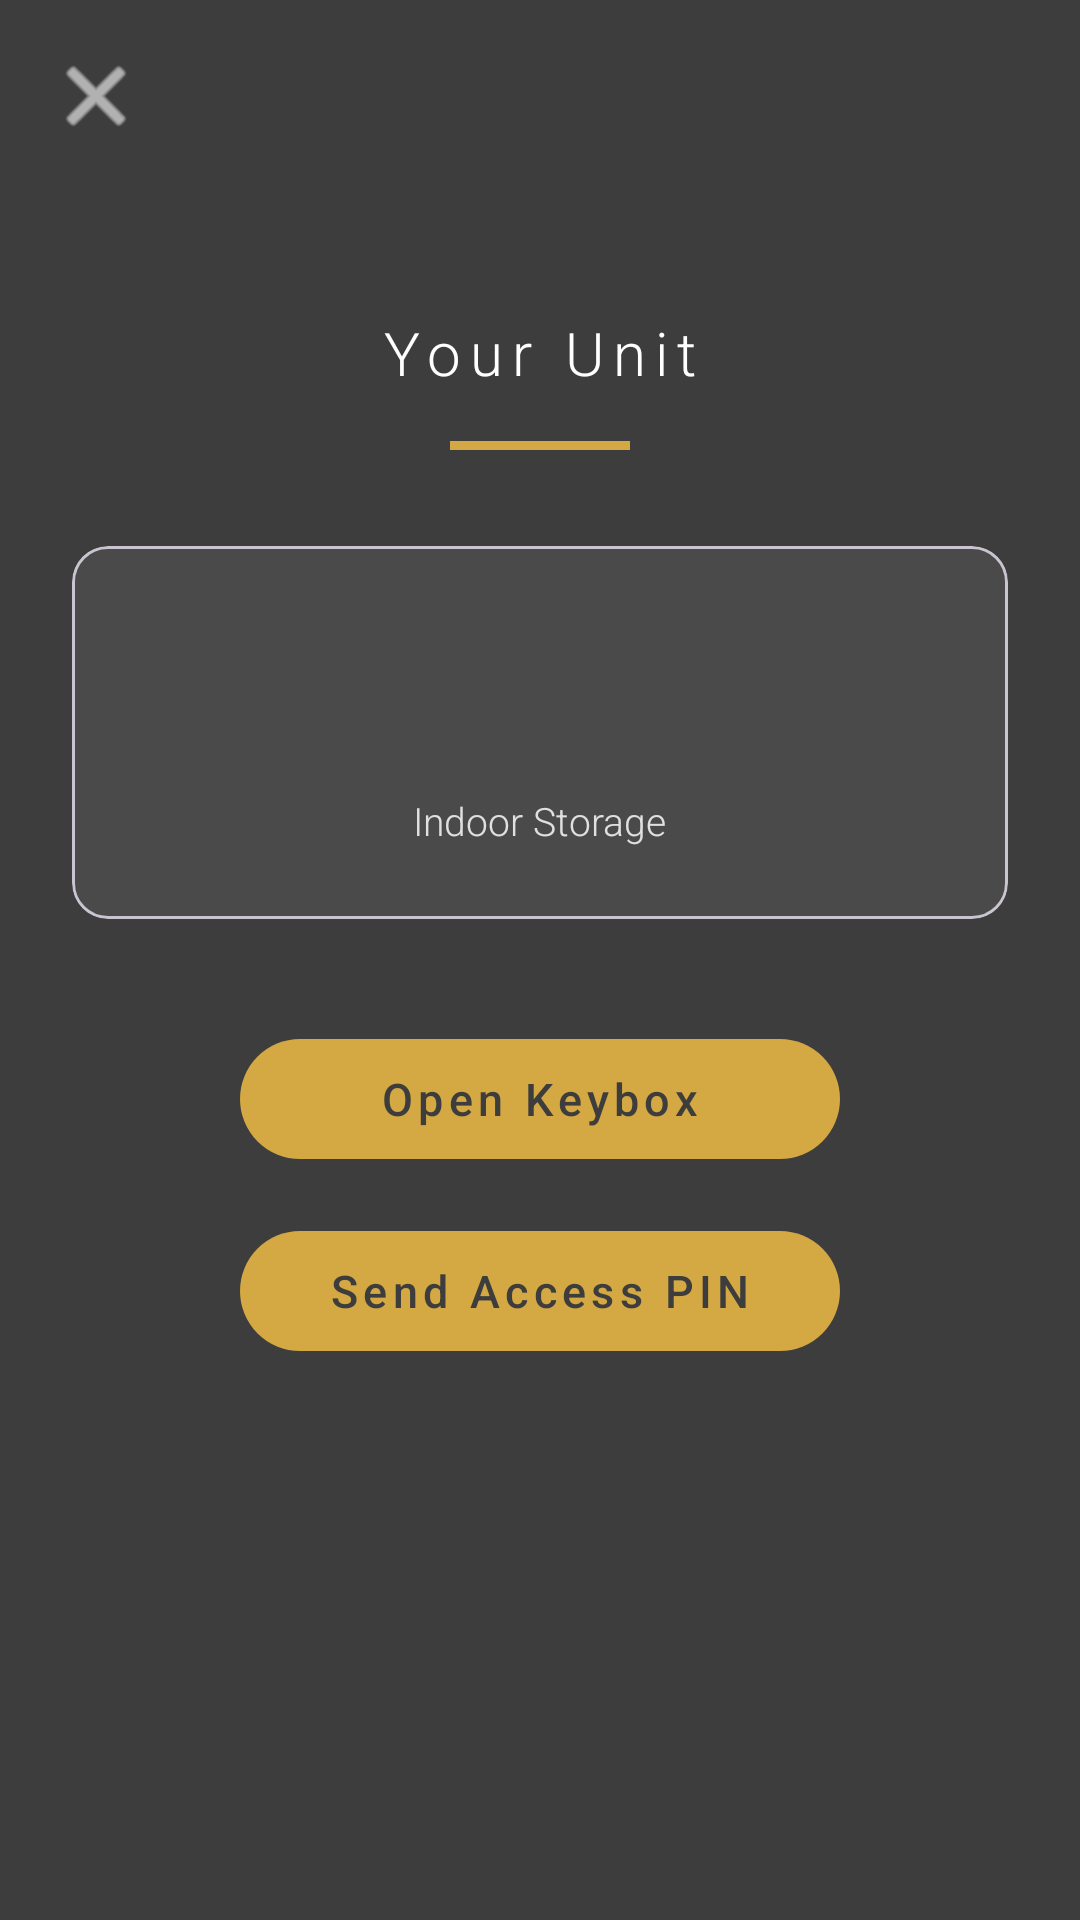

Layout XML and referenced resources for this Android screen:
<!-- AndroidManifest.xml: application theme Theme.EMS -->
<!-- res/layout/activity_unit_access.xml -->
<?xml version="1.0" encoding="utf-8"?>
<androidx.constraintlayout.widget.ConstraintLayout xmlns:android="http://schemas.android.com/apk/res/android"
    xmlns:app="http://schemas.android.com/apk/res-auto"
    xmlns:tools="http://schemas.android.com/tools"
    android:id="@+id/unitAccessRoot"
    android:layout_width="match_parent"
    android:layout_height="match_parent"
    android:background="@color/ems_charcoal"
    tools:context=".UnitAccessActivity">

    
    <ImageButton
        android:id="@+id/backButton"
        android:layout_width="48dp"
        android:layout_height="48dp"
        android:layout_marginStart="8dp"
        android:layout_marginTop="8dp"
        android:background="?attr/selectableItemBackgroundBorderless"
        android:contentDescription="Back"
        android:src="@android:drawable/ic_menu_close_clear_cancel"
        app:layout_constraintStart_toStartOf="parent"
        app:layout_constraintTop_toTopOf="parent"
        app:tint="@color/white" />

    
    <TextView
        android:id="@+id/accessTitle"
        android:layout_width="wrap_content"
        android:layout_height="wrap_content"
        android:layout_marginTop="48dp"
        android:fontFamily="sans-serif-light"
        android:letterSpacing="0.15"
        android:text="@string/your_unit"
        android:textColor="@color/white"
        android:textSize="20sp"
        app:layout_constraintEnd_toEndOf="parent"
        app:layout_constraintStart_toStartOf="parent"
        app:layout_constraintTop_toBottomOf="@id/backButton" />

    
    <View
        android:id="@+id/accessAccent"
        android:layout_width="60dp"
        android:layout_height="3dp"
        android:layout_marginTop="16dp"
        android:background="@color/ems_accent"
        app:layout_constraintEnd_toEndOf="parent"
        app:layout_constraintStart_toStartOf="parent"
        app:layout_constraintTop_toBottomOf="@id/accessTitle" />

    
    <com.google.android.material.card.MaterialCardView
        android:id="@+id/unitInfoCard"
        android:layout_width="0dp"
        android:layout_height="wrap_content"
        android:layout_marginStart="24dp"
        android:layout_marginTop="32dp"
        android:layout_marginEnd="24dp"
        app:cardBackgroundColor="@color/ems_dark_gray"
        app:cardCornerRadius="12dp"
        app:cardElevation="0dp"
        app:layout_constraintEnd_toEndOf="parent"
        app:layout_constraintStart_toStartOf="parent"
        app:layout_constraintTop_toBottomOf="@id/accessAccent">

        <LinearLayout
            android:layout_width="match_parent"
            android:layout_height="wrap_content"
            android:gravity="center"
            android:orientation="vertical"
            android:padding="24dp">

            <TextView
                android:id="@+id/unitNumberText"
                android:layout_width="wrap_content"
                android:layout_height="wrap_content"
                android:fontFamily="sans-serif-medium"
                android:textColor="@color/ems_accent"
                android:textSize="24sp"
                tools:text="IS-347" />

            <TextView
                android:id="@+id/unitSizeText"
                android:layout_width="wrap_content"
                android:layout_height="wrap_content"
                android:layout_marginTop="4dp"
                android:fontFamily="sans-serif"
                android:textColor="@color/white"
                android:textSize="15sp"
                tools:text="10 x 15" />

            <TextView
                android:layout_width="wrap_content"
                android:layout_height="wrap_content"
                android:layout_marginTop="2dp"
                android:fontFamily="sans-serif-light"
                android:text="@string/indoor_storage"
                android:textColor="@color/ems_light_gray"
                android:textSize="13sp" />
        </LinearLayout>
    </com.google.android.material.card.MaterialCardView>

    
    <com.google.android.material.button.MaterialButton
        android:id="@+id/openKeyboxButton"
        android:layout_width="200dp"
        android:layout_height="48dp"
        android:layout_marginTop="36dp"
        android:fontFamily="sans-serif-medium"
        android:letterSpacing="0.12"
        android:text="@string/open_keybox"
        android:textColor="@color/ems_charcoal"
        android:textSize="15sp"
        app:backgroundTint="@color/ems_accent"
        app:cornerRadius="24dp"
        app:layout_constraintEnd_toEndOf="parent"
        app:layout_constraintStart_toStartOf="parent"
        app:layout_constraintTop_toBottomOf="@id/unitInfoCard" />

    
    <com.google.android.material.button.MaterialButton
        android:id="@+id/sendPinButton"
        android:layout_width="200dp"
        android:layout_height="48dp"
        android:layout_marginTop="16dp"
        android:fontFamily="sans-serif-medium"
        android:letterSpacing="0.12"
        android:text="@string/send_access_pin"
        android:textColor="@color/ems_charcoal"
        android:textSize="15sp"
        app:backgroundTint="@color/ems_accent"
        app:cornerRadius="24dp"
        app:layout_constraintEnd_toEndOf="parent"
        app:layout_constraintStart_toStartOf="parent"
        app:layout_constraintTop_toBottomOf="@id/openKeyboxButton" />

    
    <ProgressBar
        android:id="@+id/accessProgress"
        android:layout_width="wrap_content"
        android:layout_height="wrap_content"
        android:layout_marginTop="16dp"
        android:indeterminateTint="@color/ems_accent"
        android:visibility="gone"
        app:layout_constraintEnd_toEndOf="parent"
        app:layout_constraintStart_toStartOf="parent"
        app:layout_constraintTop_toBottomOf="@id/sendPinButton" />

    
    <TextView
        android:id="@+id/statusText"
        android:layout_width="0dp"
        android:layout_height="wrap_content"
        android:layout_marginStart="40dp"
        android:layout_marginTop="16dp"
        android:layout_marginEnd="40dp"
        android:gravity="center"
        android:textSize="14sp"
        android:visibility="gone"
        app:layout_constraintEnd_toEndOf="parent"
        app:layout_constraintStart_toStartOf="parent"
        app:layout_constraintTop_toBottomOf="@id/accessProgress"
        tools:text="Access PIN sent!"
        tools:visibility="visible" />

</androidx.constraintlayout.widget.ConstraintLayout>
<!-- resources referenced by this layout -->
<resources>
  <color name="ems_accent">#FFD4A843</color>
  <color name="ems_charcoal">#FF3D3D3D</color>
  <color name="ems_dark_gray">#FF4A4A4A</color>
  <color name="ems_light_gray">#FFE0E0E0</color>
  <color name="white">#FFFFFFFF</color>
  <string name="indoor_storage">Indoor Storage</string>
  <string name="open_keybox">Open Keybox</string>
  <string name="send_access_pin">Send Access PIN</string>
  <string name="your_unit">Your Unit</string>
  <style name="Theme.EMS" parent="Base.Theme.EMS" />
  <style name="Base.Theme.EMS" parent="Theme.Material3.DayNight.NoActionBar">
          <item name="colorPrimary">@color/ems_charcoal</item>
          <item name="colorOnPrimary">@color/white</item>
          <item name="colorPrimaryContainer">@color/ems_dark_gray</item>
          <item name="colorSecondary">@color/ems_accent</item>
          <item name="android:statusBarColor">@color/ems_charcoal</item>
          <item name="android:navigationBarColor">@color/ems_charcoal</item>
      </style>
</resources>
